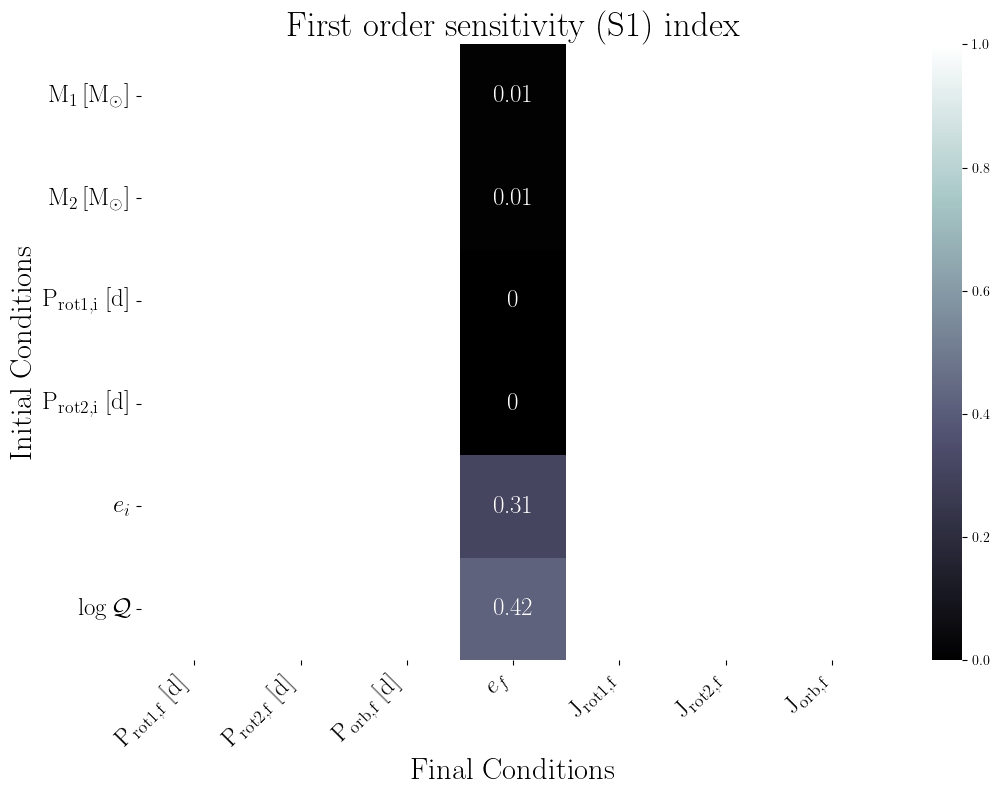

The data file committed next to this chart (first rows):
, final.primary.RotPer, final.secondary.RotPer, final.secondary.OrbPeriod, final.secondary.Eccentricity, final.primary.RotAngMom, final.secondary.RotAngMom, final.secondary.OrbAngMom
primary.dMass, , , , 0.01, , , 
secondary.dMass, , , , 0.01, , , 
primary.dRotPeriod, , , , 0.0, , , 
secondary.dRotPeriod, , , , 0.0, , , 
secondary.dEcc, , , , 0.31, , , 
primary.dTidalQ, , , , 0.42, , , 
